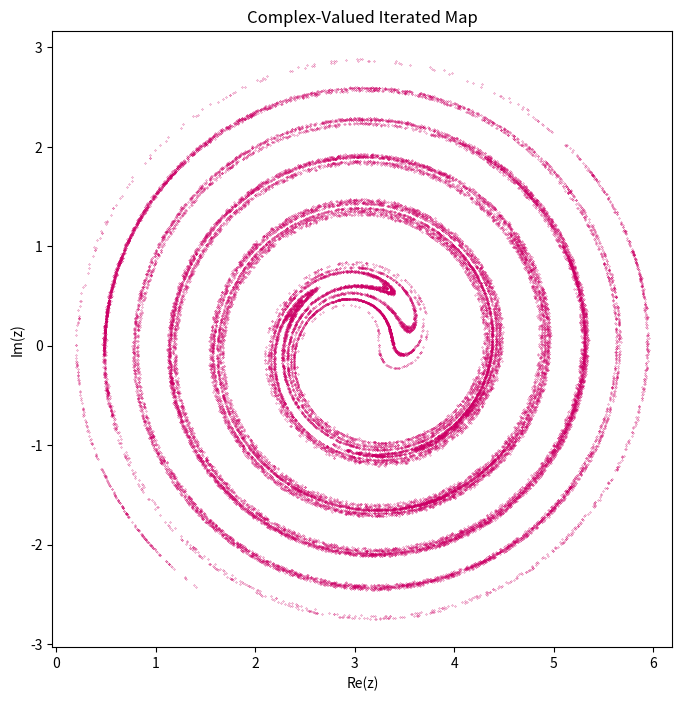

The matplotlib source for this figure:
"""
Implementation of a complex-valued iterated map.

This script defines a function to iterate the map:
   xₙ₊₁ = π + 1/2 * (xₙ * cos(xₙ² + yₙ²) - yₙ * sin(xₙ² + yₙ²))
   yₙ₊₁ = 1/2 * (xₙ * sin(xₙ² + yₙ²) + yₙ * cos(xₙ² + yₙ²))
for a specified number of iterations, starting from given initial conditions.
The first 100 iterations are discarded to remove transient dynamics, and the final
results are plotted as a scatter plot in the complex plane.

Author: Sabneet Bains
License: MIT License
"""

import random
import numpy as np
import matplotlib.pyplot as plt
import logging
from typing import Tuple

# Setup basic logging
logging.basicConfig(level=logging.INFO, format="%(asctime)s [%(levelname)s] %(message)s")

def complex_iterated_map(x0: float, y0: float, n: int) -> Tuple[np.ndarray, np.ndarray]:
    """
    Compute the complex-valued iterated map.
    
    Parameters:
        x0 (float): Initial x-value.
        y0 (float): Initial y-value.
        n (int): Number of iterations to perform.
        
    Returns:
        Tuple[np.ndarray, np.ndarray]: Arrays of x and y coordinates after discarding the first 100 iterations.
    """
    # Validate input types
    if not isinstance(x0, (int, float)) or not isinstance(y0, (int, float)):
        raise ValueError("Initial conditions x0 and y0 must be numeric.")
    if not isinstance(n, int) or n < 0:
        raise ValueError("Number of iterations n must be a non-negative integer.")

    # Pre-allocate arrays for performance
    xn = np.empty(n + 1)
    yn = np.empty(n + 1)
    
    # Initial iteration: compute first values from x0, y0
    xn[0] = np.pi + 0.5 * (x0 * np.cos(x0**2 + y0**2) - y0 * np.sin(x0**2 + y0**2))
    yn[0] = 0.5 * (x0 * np.sin(x0**2 + y0**2) + y0 * np.cos(x0**2 + y0**2))
    
    # Iterate the map
    for i in range(n):
        xn[i+1] = np.pi + 0.5 * (xn[i] * np.cos(xn[i]**2 + yn[i]**2) - yn[i] * np.sin(xn[i]**2 + yn[i]**2))
        yn[i+1] = 0.5 * (xn[i] * np.sin(xn[i]**2 + yn[i]**2) + yn[i] * np.cos(xn[i]**2 + yn[i]**2))
    
    # Remove transient dynamics (first 100 iterations)
    if n < 100:
        logging.warning("Number of iterations is less than 100; no transient removal performed.")
        return xn, yn
    else:
        return xn[100:], yn[100:]

def main() -> None:
    try:
        # Example initial conditions and number of iterations
        x0 = 2.46954962375565
        y0 = -1.51067616887886
        n = 2**15  # Number of iterations
        
        logging.info("Running complex_iterated_map with x0 = %f, y0 = %f, n = %d", x0, y0, n)
        xn, yn = complex_iterated_map(x0, y0, n)
        
        # Plotting the results in the complex plane
        plt.figure(figsize=(8, 8))
        plt.scatter(xn, yn, color='#cd0066', s=0.05)
        plt.xlabel('Re(z)')
        plt.ylabel('Im(z)')
        plt.title('Complex-Valued Iterated Map')
        plt.axis('equal')
        plt.show()
    except Exception as e:
        logging.error("An error occurred: %s", e)

if __name__ == '__main__':
    main()
